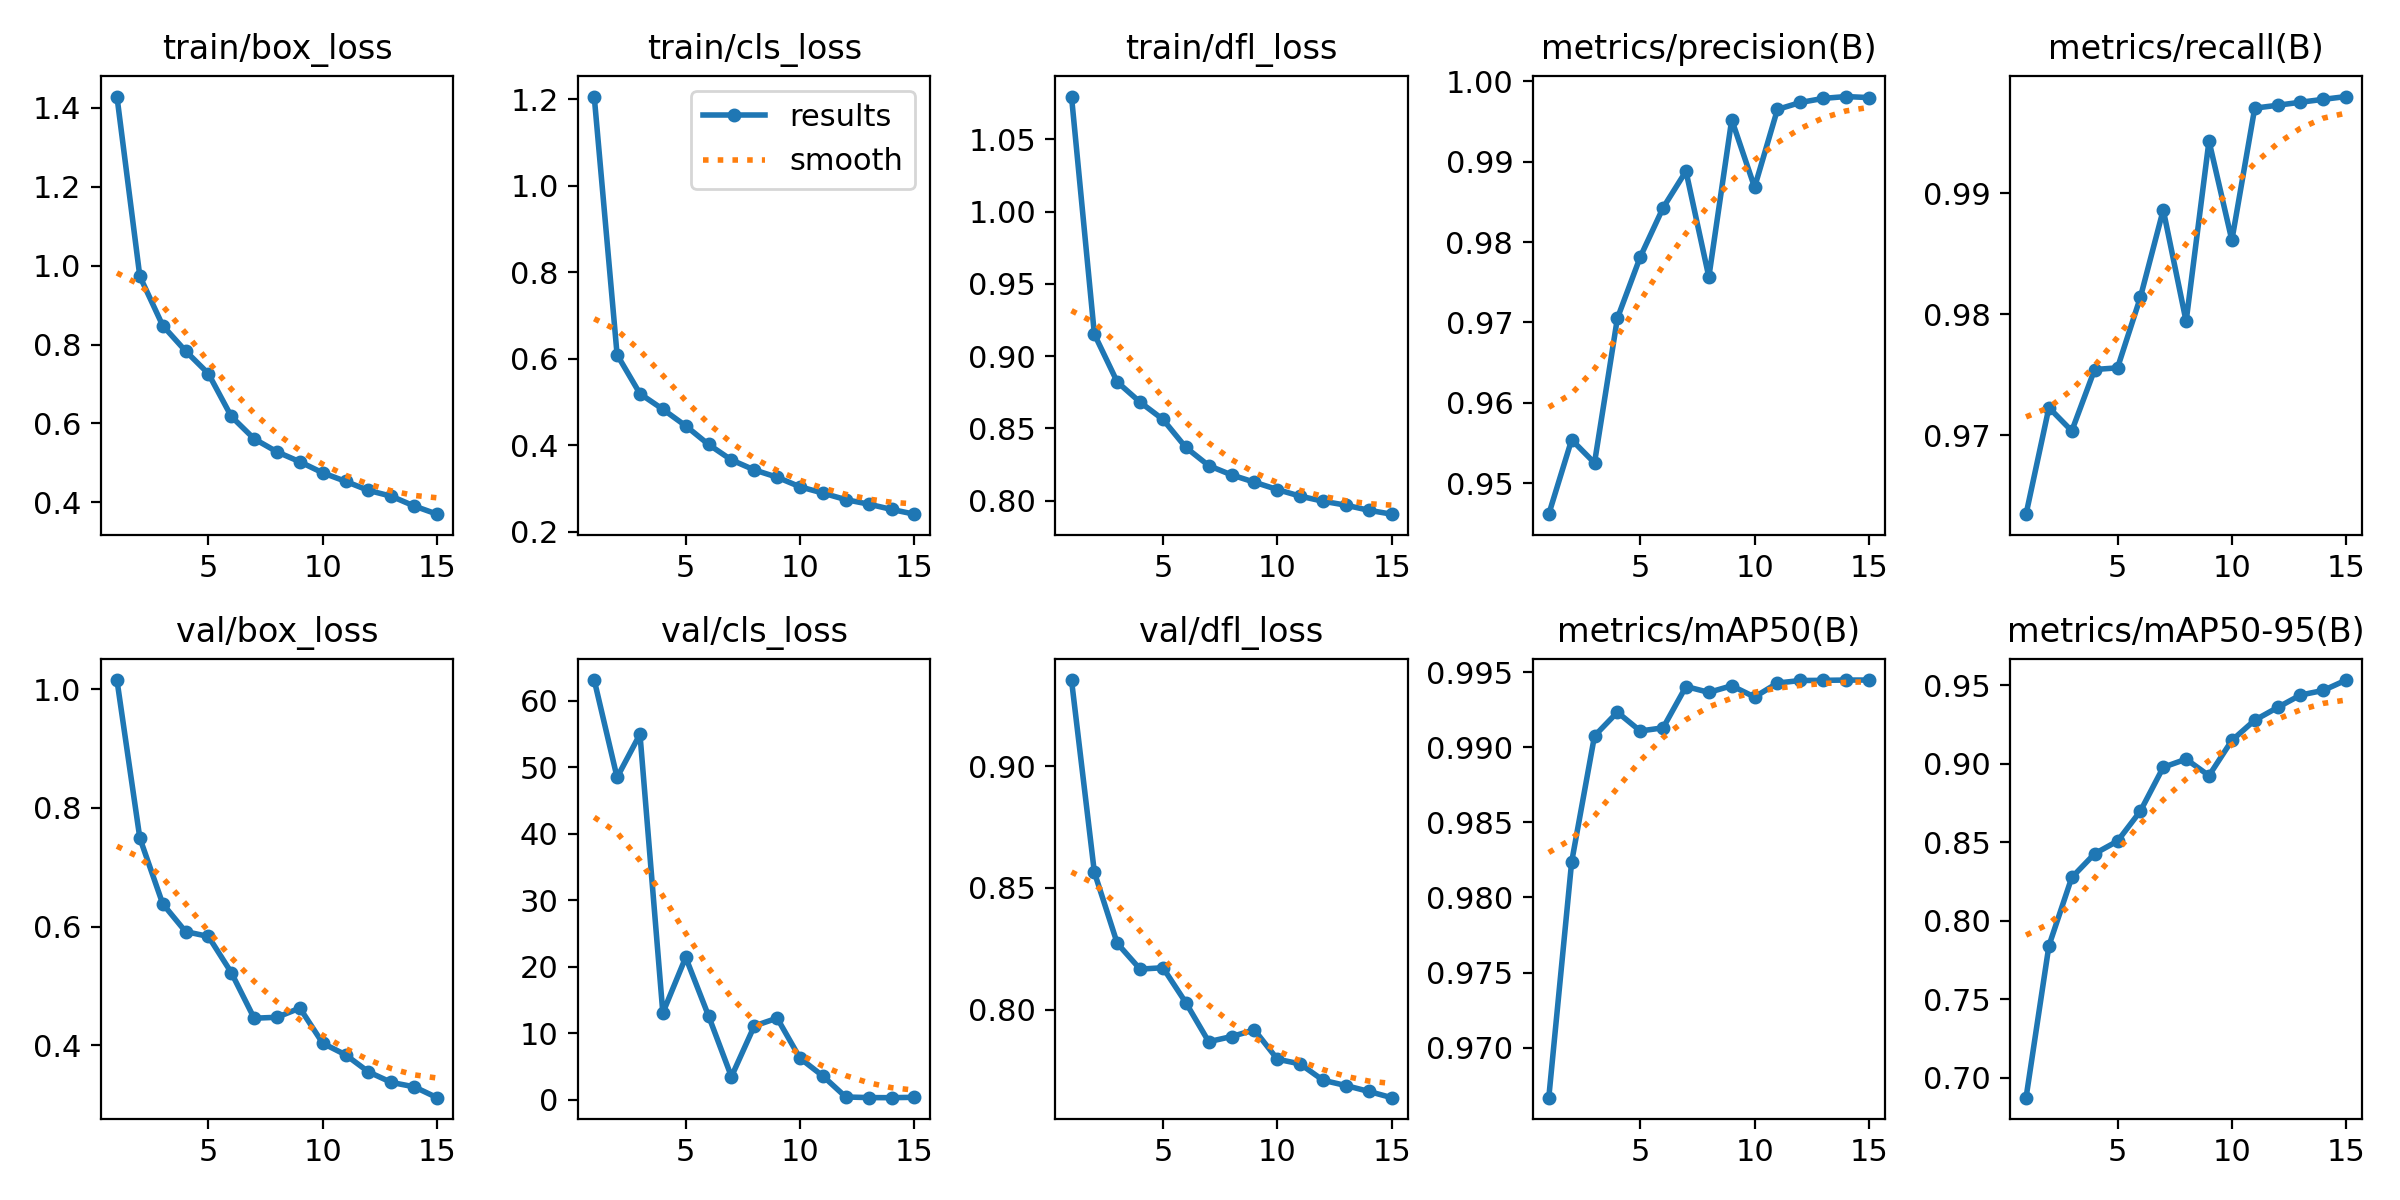

Source data for this figure (header and first rows):
epoch, time, train/box_loss, train/cls_loss, train/dfl_loss, metrics/precision(B), metrics/recall(B), metrics/mAP50(B), metrics/mAP50-95(B), val/box_loss, val/cls_loss, val/dfl_loss, lr/pg0, lr/pg1, lr/pg2
1, 200.5, 1.428, 1.206, 1.08, 0.9461, 0.9635, 0.9667, 0.6875, 1.016, 63.12, 0.9354, 0.0005546, 0.0005546, 0.0005546
2, 479.2, 0.9729, 0.6091, 0.9152, 0.9554, 0.9723, 0.9824, 0.7842, 0.7494, 48.47, 0.8565, 0.001037, 0.001037, 0.001037
3, 690.5, 0.8481, 0.519, 0.8822, 0.9525, 0.9704, 0.9908, 0.8276, 0.6385, 54.97, 0.8273, 0.001446, 0.001446, 0.001446
4, 1251, 0.7837, 0.4831, 0.8682, 0.9705, 0.9754, 0.9923, 0.8427, 0.5916, 13.06, 0.8167, 0.001337, 0.001337, 0.001337
5, 1477, 0.7262, 0.4447, 0.8562, 0.9781, 0.9756, 0.9911, 0.8508, 0.5834, 21.41, 0.8172, 0.001227, 0.001227, 0.001227
6, 1668, 0.6179, 0.4017, 0.8369, 0.9843, 0.9814, 0.9913, 0.8699, 0.5224, 12.61, 0.8029, 0.001117, 0.001117, 0.001117
7, 1839, 0.5611, 0.3659, 0.8243, 0.9888, 0.9886, 0.994, 0.8978, 0.4455, 3.461, 0.7869, 0.001007, 0.001007, 0.001007
8, 2010, 0.5281, 0.3429, 0.8179, 0.9757, 0.9794, 0.9937, 0.9029, 0.4471, 11.1, 0.789, 0.0008968, 0.0008968, 0.0008968
9, 2183, 0.5029, 0.326, 0.8128, 0.9952, 0.9943, 0.9941, 0.8924, 0.4626, 12.27, 0.7917, 0.0007868, 0.0007868, 0.0007868
10, 2351, 0.4749, 0.3038, 0.8077, 0.9868, 0.9861, 0.9933, 0.9149, 0.4032, 6.234, 0.7797, 0.0006768, 0.0006768, 0.0006768
11, 2516, 0.4534, 0.2894, 0.8032, 0.9965, 0.997, 0.9943, 0.9277, 0.3837, 3.563, 0.7777, 0.0005668, 0.0005668, 0.0005668
12, 2683, 0.4304, 0.2742, 0.7997, 0.9974, 0.9973, 0.9944, 0.9358, 0.3549, 0.4116, 0.771, 0.0004568, 0.0004568, 0.0004568
13, 2849, 0.4157, 0.2638, 0.7969, 0.9979, 0.9975, 0.9944, 0.9437, 0.3372, 0.3196, 0.7688, 0.0003467, 0.0003467, 0.0003467
14, 3015, 0.3909, 0.2516, 0.7934, 0.9981, 0.9978, 0.9945, 0.9467, 0.3298, 0.3071, 0.7664, 0.0002367, 0.0002367, 0.0002367
15, 3180, 0.3702, 0.2406, 0.7907, 0.998, 0.998, 0.9945, 0.9533, 0.3115, 0.3617, 0.7639, 0.0001267, 0.0001267, 0.0001267
